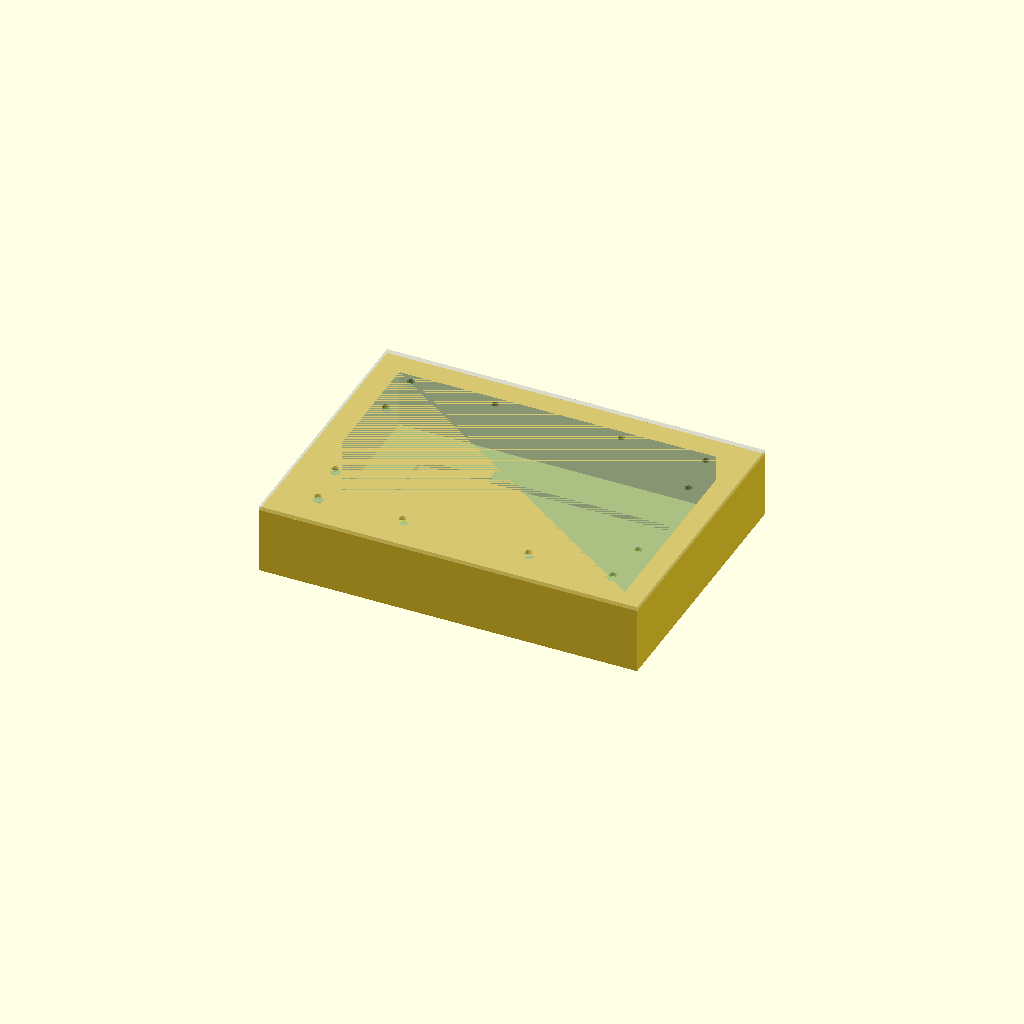
Cell 1: the model at its default parameters.
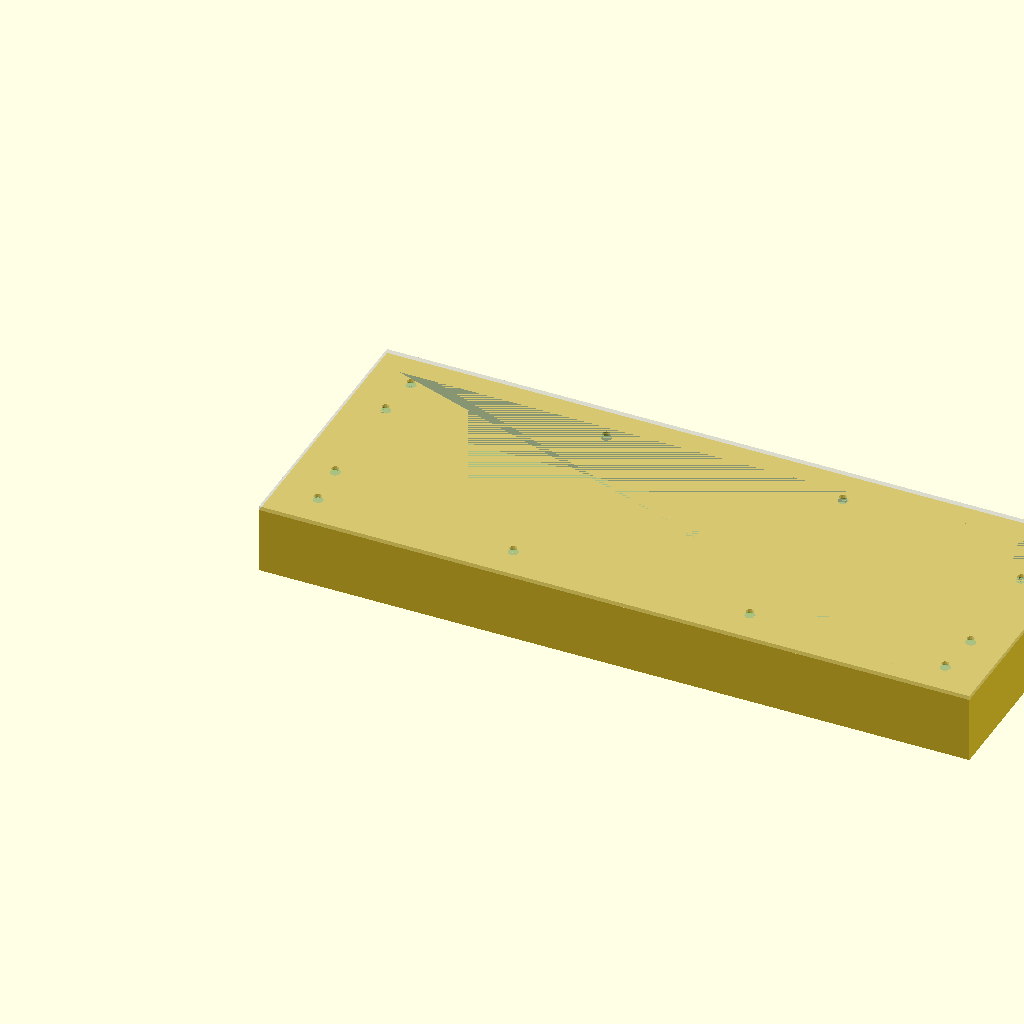
Cell 2 — pcb_x set to 320, the other parameters unchanged.
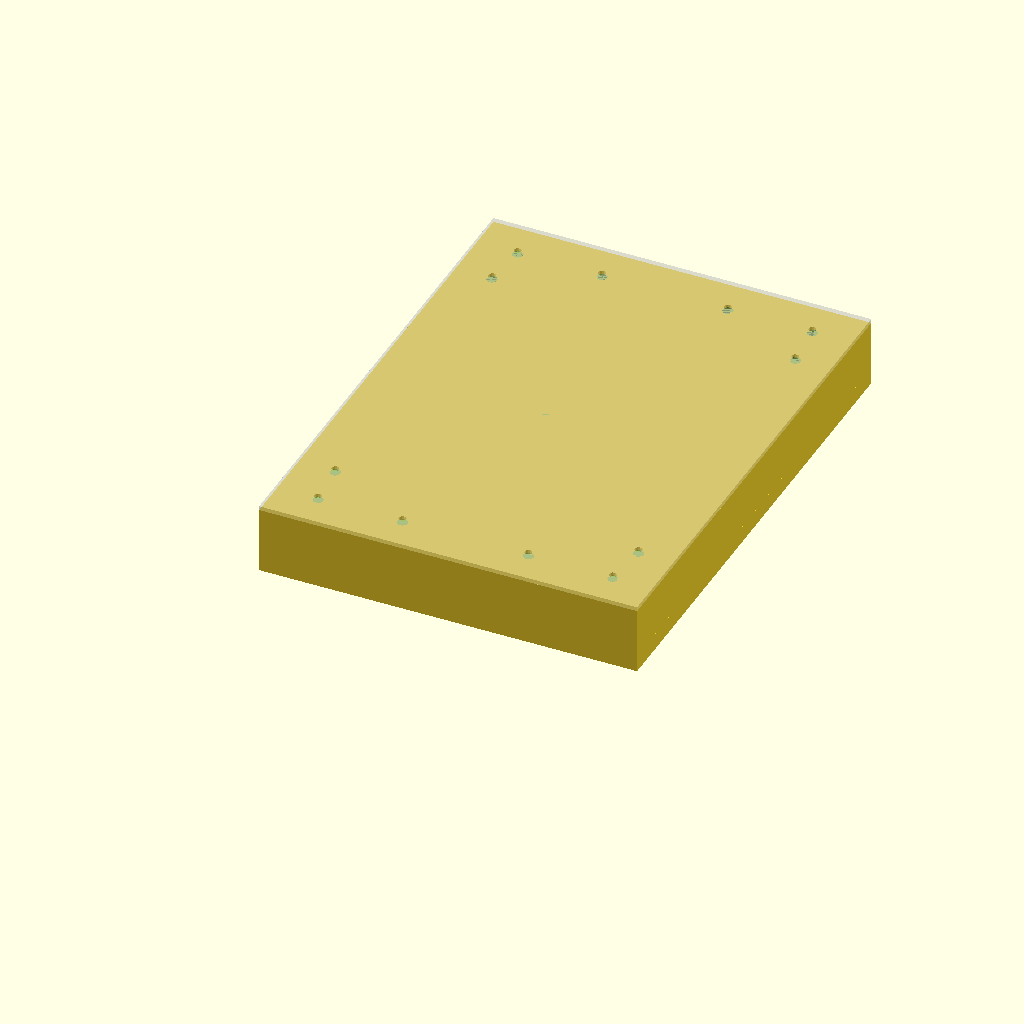
Cell 3 — pcb_y set to 220, the other parameters unchanged.
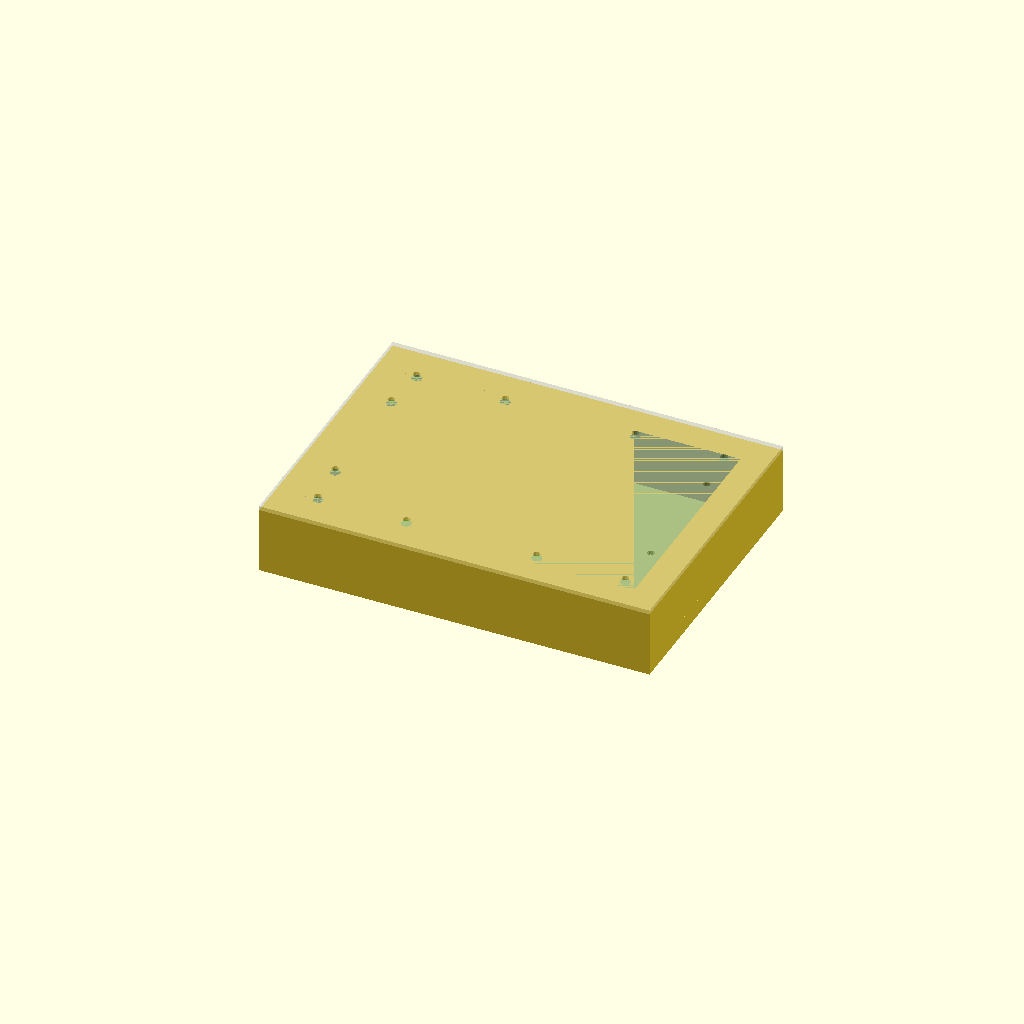
Cell 4: the same model with wall = 6.
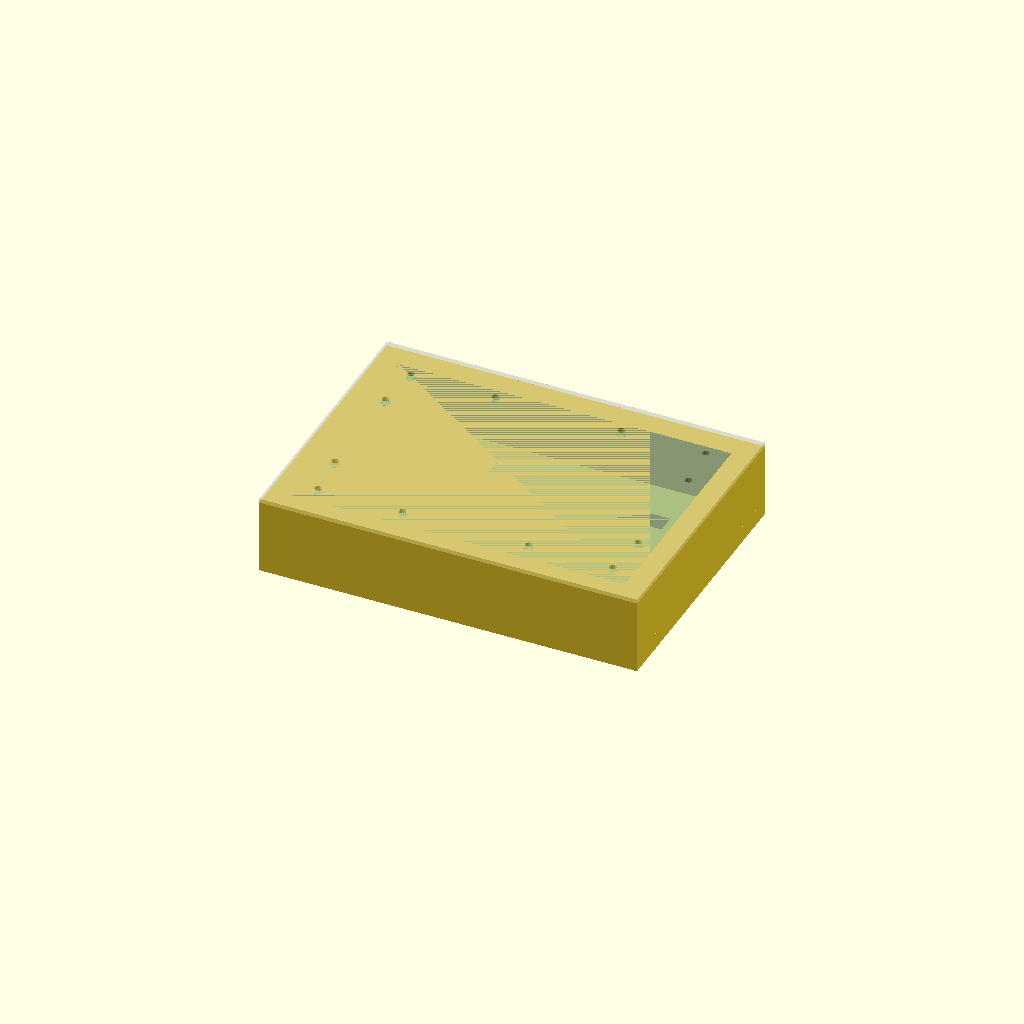
Cell 5 — base_z set to 8, the other parameters unchanged.
One fixed orthographic camera (rotation 55°, 0°, 25°; colour scheme Cornfield) for every cell.
The OpenSCAD source (03_PCB/enclosures/01_classic_box.scad):
// ==============================================================================
// 7100CPT ECU — Enclosure Design 1: "Classic Box"
// CNC-machined 6061-T6 aluminum, two-piece construction
// ==============================================================================
// PCB: 160mm x 110mm x 1.6mm
// Enclosure: 170mm x 120mm x 32mm (wall thickness 3mm)
// ==============================================================================

// -- Parameters --
pcb_x = 160;
pcb_y = 110;
pcb_z = 1.6;

wall = 3;
base_z = 4;        // base plate thickness
lid_z = 2;         // lid thickness
inner_z = 28;       // internal height (PCB + clearance + airflow)
total_x = pcb_x + 2*wall + 2*8;  // +8mm per side for mounting flanges
total_y = pcb_y + 2*wall + 2*8;
total_z = base_z + inner_z + lid_z;

// Mounting flange dimensions
flange_w = 8;
flange_h = 8;

// Screw holes (M4)
m4_r = 2.2;    // clearance hole for M4
m4_head_r = 4; // countersink

// Connector cutouts
main_conn_x = 65;   // 42-pin connector width
main_conn_y = 15;   // connector body depth
main_conn_z = 12;   // connector height

can_conn_w = 15;
can_conn_h = 10;

usb_c_w = 10;
usb_c_h = 4;

// ==============================================================================
// MODULE: Base (bottom half with internal cavity and connector openings)
// ==============================================================================
module base() {
    difference() {
        // Outer body
        union() {
            // Main body
            cube([total_x, total_y, base_z + inner_z]);

            // Mounting flanges (left/right)
            for (side = [0, 1]) {
                translate([side * (total_x - flange_w), flange_w, 0])
                    cube([flange_w, total_y - 2*flange_w, flange_h]);
            }
        }

        // Internal cavity
        translate([wall + flange_w, wall + flange_w, base_z])
            cube([pcb_x, pcb_y, inner_z]);

        // PCB standoff posts (4 corners)
        for (x = [flange_w + wall + 6, flange_w + wall + pcb_x - 6]) {
            for (y = [flange_w + wall + 6, flange_w + wall + pcb_y - 6]) {
                translate([x, y, base_z])
                    cylinder(h = 6, r = 2.5, $fn = 16);
                translate([x, y, base_z])
                    cylinder(h = 8, r = 1.5, $fn = 16);  // M3 threaded insert hole
            }
        }

        // Main connector cutout (left side)
        translate([
            flange_w + wall/2,
            (total_y - main_conn_y) / 2,
            base_z + 4
        ])
            cube([wall + 1, main_conn_y, main_conn_z]);

        // CAN0 connector cutout (top)
        translate([
            flange_w + wall + 30,
            total_y - wall,
            base_z + 6
        ])
            cube([can_conn_w, wall + 1, can_conn_h]);

        // CAN1 connector cutout (top)
        translate([
            flange_w + wall + 55,
            total_y - wall,
            base_z + 6
        ])
            cube([can_conn_w, wall + 1, can_conn_h]);

        // USB-C cutout (right side)
        translate([
            total_x - flange_w - wall,
            flange_w + wall + 80,
            base_z + 8
        ])
            cube([wall + 1, usb_c_w, usb_c_h]);

        // Screw holes in mounting flanges
        for (side = [0, 1]) {
            for (y = [flange_w + 15, total_y - flange_w - 15]) {
                translate([side * (total_x - flange_w) + flange_w/2, y, 0])
                    cylinder(h = flange_h, r = m4_r, $fn = 16);
            }
        }

        // Lid screw holes (around perimeter, recessed)
        // 4 per side
        for (x = [20, total_x/3, 2*total_x/3, total_x - 20]) {
            for (y = [18, total_y - 18]) {
                translate([x, y, base_z + inner_z]) {
                    cylinder(h = lid_z + 2, r = 1.8, $fn = 12);  // M2.5 clearance
                    cylinder(h = 3, r1 = 2.5, r2 = 1.8, $fn = 12); // countersink
                }
            }
        }
        // Side screw holes
        for (x = [18, total_x - 18]) {
            for (y = [40, total_y - 40]) {
                translate([x, y, base_z + inner_z]) {
                    cylinder(h = lid_z + 2, r = 1.8, $fn = 12);
                    cylinder(h = 3, r1 = 2.5, r2 = 1.8, $fn = 12);
                }
            }
        }

        // Weight reduction: pocket bottom center
        translate([
            flange_w + wall + 20,
            flange_w + wall + 20,
            1
        ])
            cube([pcb_x - 40, pcb_y - 40, base_z - 1]);

        // Branding recess on top
        translate([
            (total_x - 20) / 2,
            (total_y - 10) / 2,
            base_z + inner_z - 0.5
        ])
            cube([20, 10, 0.5]);
    }
}

// ==============================================================================
// MODULE: Lid (top cover with screw recesses)
// ==============================================================================
module lid() {
    difference() {
        // Lid plate
        translate([0, 0, base_z + inner_z])
            cube([total_x, total_y, lid_z]);

        // Screw holes matching base
        for (x = [20, total_x/3, 2*total_x/3, total_x - 20]) {
            for (y = [18, total_y - 18]) {
                translate([x, y, base_z + inner_z - 0.1])
                    cylinder(h = lid_z + 0.2, r = 1.8, $fn = 12);
            }
        }
        for (x = [18, total_x - 18]) {
            for (y = [40, total_y - 40]) {
                translate([x, y, base_z + inner_z - 0.1])
                    cylinder(h = lid_z + 0.2, r = 1.8, $fn = 12);
            }
        }
    }
}

// ==============================================================================
// MODULE: Full Assembly
// ==============================================================================
module classic_box_assembly() {
    base();
    %lid();  // transparent display
}

// Render single parts for export
// base();
// lid();

// Assembly view
classic_box_assembly();
Parameter table extracted from the source (name, type, default, range or options):
pcb_x: number, default 160
pcb_y: number, default 110
pcb_z: number, default 1.6
wall: number, default 3
base_z: number, default 4
lid_z: number, default 2
inner_z: number, default 28
flange_w: number, default 8
flange_h: number, default 8
m4_r: number, default 2.2
m4_head_r: number, default 4
main_conn_x: number, default 65
main_conn_y: number, default 15
main_conn_z: number, default 12
can_conn_w: number, default 15
can_conn_h: number, default 10
usb_c_w: number, default 10
usb_c_h: number, default 4
